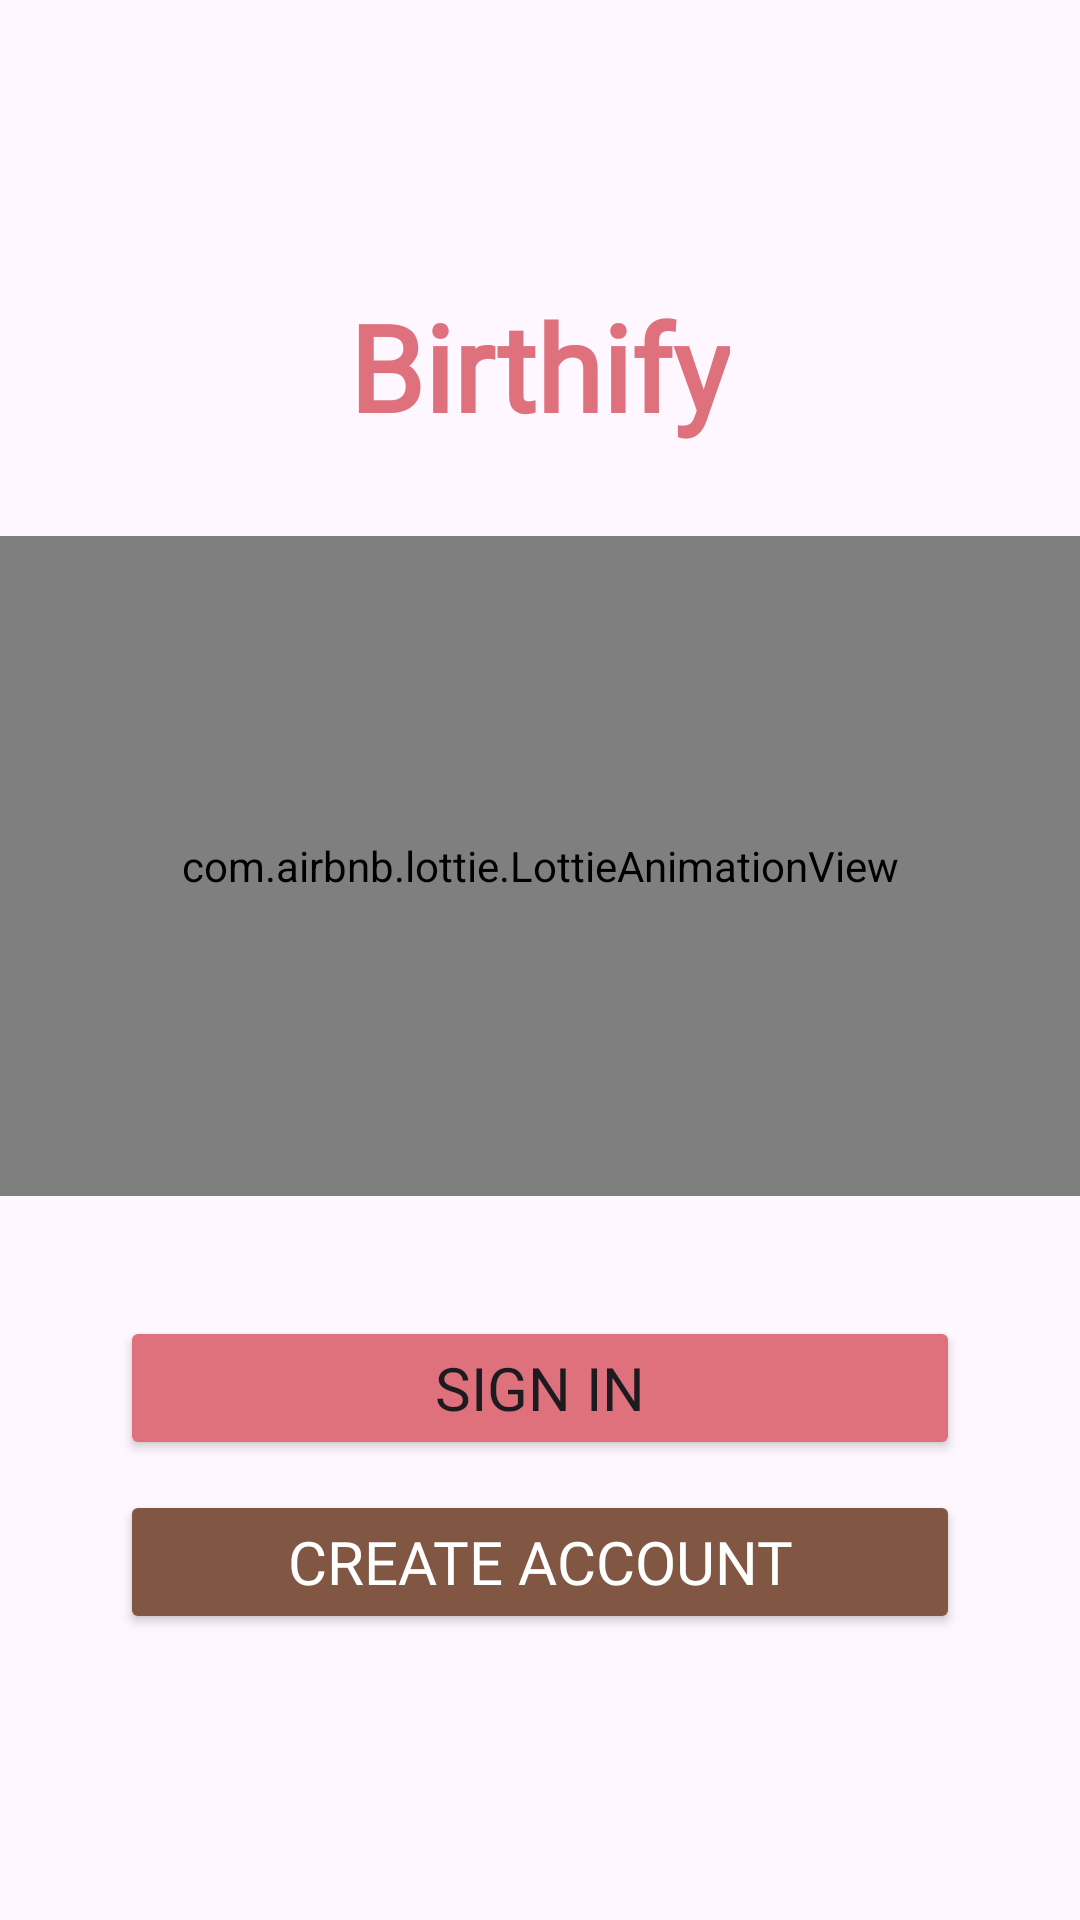

The Android layout XML behind this screen, and the referenced resources:
<!-- AndroidManifest.xml: application theme Theme.Birthify -->
<!-- res/layout/fragment_first_page.xml -->
<?xml version="1.0" encoding="utf-8"?>
<LinearLayout xmlns:android="http://schemas.android.com/apk/res/android"
    xmlns:app="http://schemas.android.com/apk/res-auto"
    xmlns:tools="http://schemas.android.com/tools"
    android:layout_width="match_parent"
    android:layout_height="match_parent"
    android:background="@drawable/first_page_background"
    android:gravity="center"
    android:orientation="vertical">


    <TextView
        android:id="@+id/textView5"
        android:layout_width="wrap_content"
        android:layout_height="wrap_content"
        android:layout_gravity="center"
        android:fontFamily="@font/wittgenstein_font"
        android:text="@string/app_name"
        android:textColor="@color/birthify_first_page_tv"
        android:textSize="40sp"
        android:textStyle="bold" />

    <com.airbnb.lottie.LottieAnimationView
        android:id="@+id/lottieAnimationView"
        android:layout_width="match_parent"
        android:layout_height="220dp"
        android:layout_marginTop="30dp"
        app:lottie_autoPlay="true"
        app:lottie_loop="true"
        app:lottie_rawRes="@raw/save_birthday_animation"
        tools:ignore="ImageContrastCheck" />

    <Button
        android:id="@+id/signInButton"
        android:layout_width="match_parent"
        android:layout_height="wrap_content"
        android:layout_marginStart="40dp"
        android:layout_marginTop="40dp"
        android:layout_marginEnd="40dp"
        android:backgroundTint="@color/sign_in_button"
        android:fontFamily="@font/wittgenstein_font"
        android:text="@string/sign_in"
        android:textSize="20sp" />

    <Button
        android:id="@+id/createAccountButton"
        android:layout_width="match_parent"
        android:layout_height="wrap_content"
        android:layout_marginStart="40dp"
        android:layout_marginTop="10dp"
        android:layout_marginEnd="40dp"
        android:backgroundTint="@color/create_account_button"
        android:fontFamily="@font/wittgenstein_font"
        android:text="@string/create_account"
        android:textColor="@color/create_account_tv"
        android:textSize="20sp"

        />

</LinearLayout>
<!-- resources referenced by this layout -->
<resources>
  <color name="birthify_first_page_tv">#DF717D</color>
  <color name="create_account_button">#815642</color>
  <color name="create_account_tv">#FFFFFF</color>
  <color name="sign_in_button">#DF717D</color>
  <string name="app_name">Birthify</string>
  <string name="create_account">Create Account</string>
  <string name="sign_in">Sign in</string>
  <style name="Theme.Birthify" parent="Base.Theme.Birthify" />
  <style name="Base.Theme.Birthify" parent="Theme.Material3.DayNight.NoActionBar">
          
          
           <item name="android:statusBarColor">#5B9ECB</item>
           <item name="windowNoTitle">true</item>
           <item name="windowActionBar">false</item>
  
  
  
  
      </style>
</resources>
